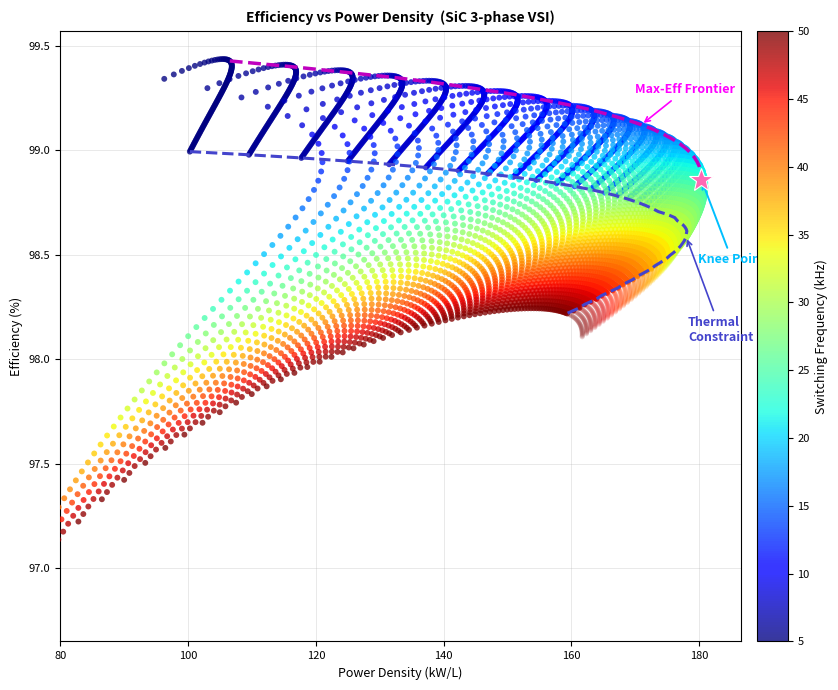
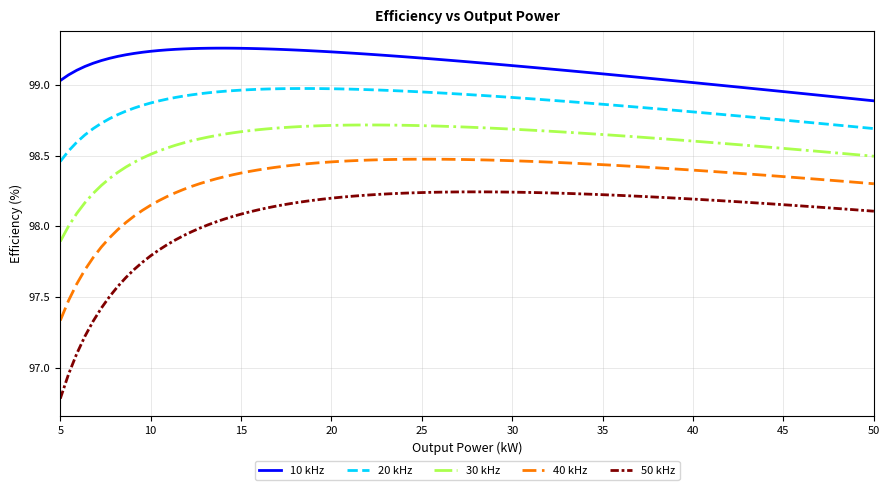
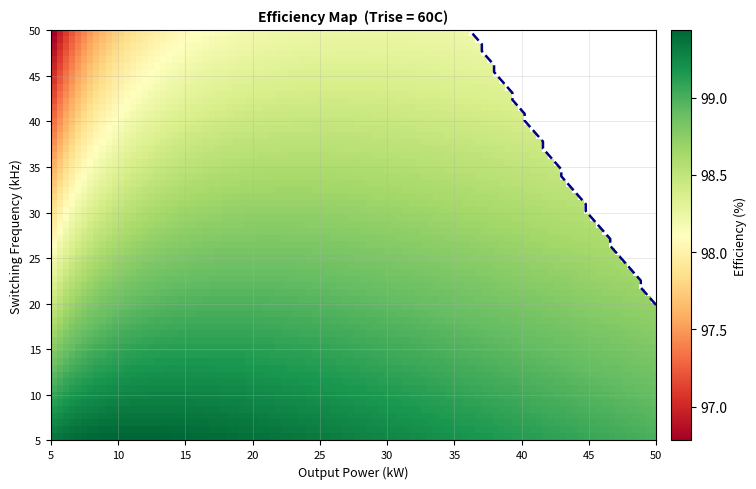
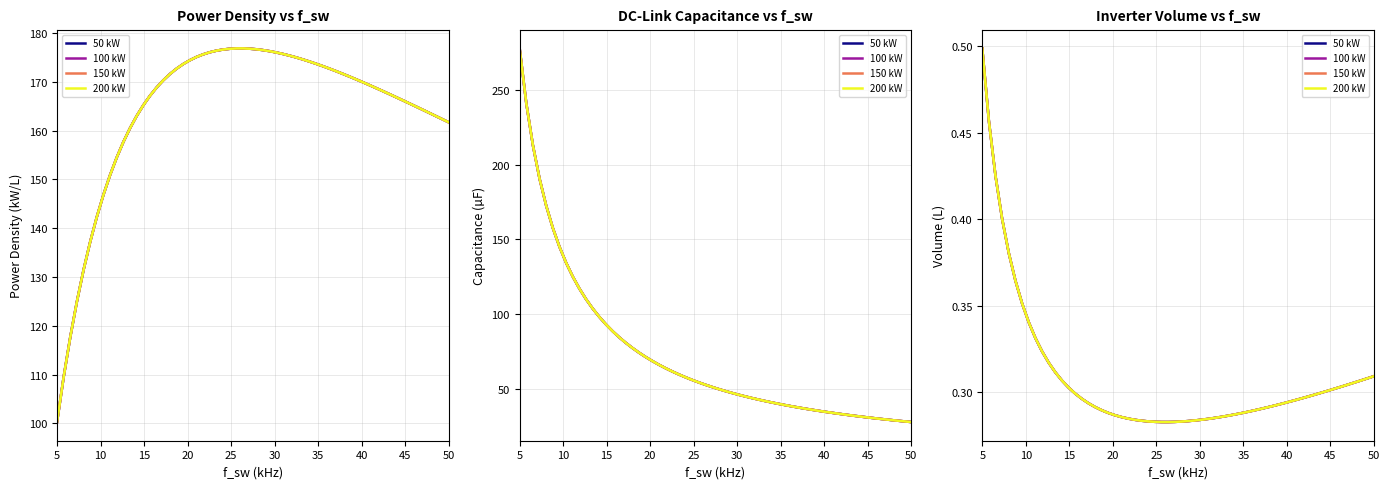
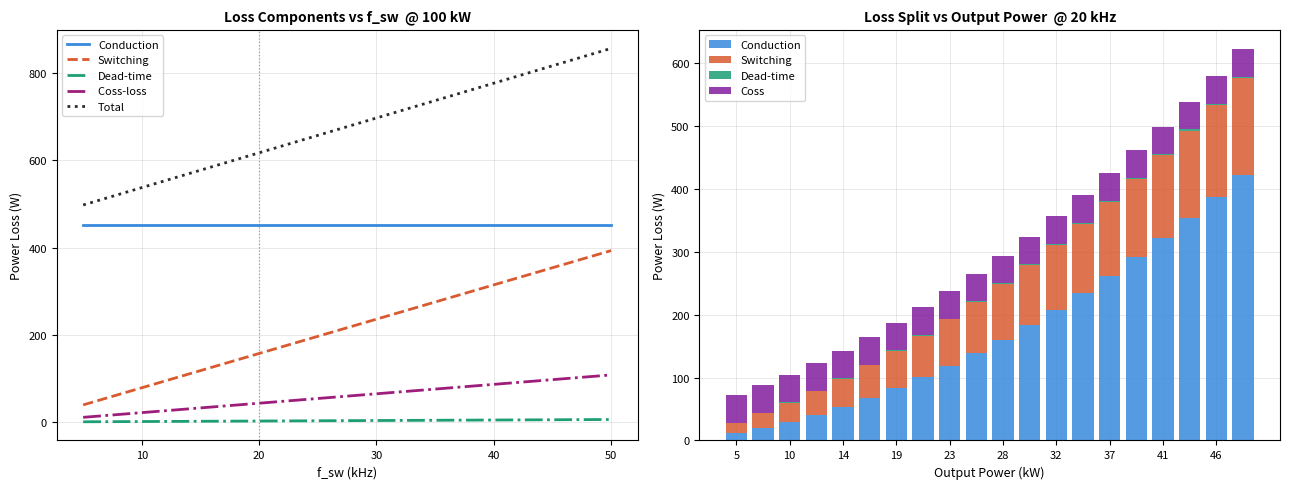
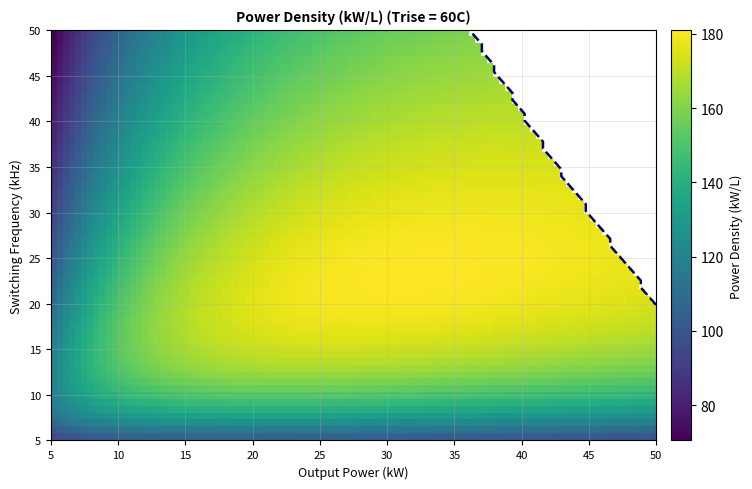

Source code (Python) for these figures, in order:
import numpy as np
import matplotlib.pyplot as plt
from matplotlib.colors import Normalize
from scipy.spatial import ConvexHull

# ═══════════════════════════════════════════════════════════════════════════════
#  Device & system parameters
# ═══════════════════════════════════════════════════════════════════════════════

# Electrical operating point (fixed across sweeps)
V_DC        = 600.0     # V     DC bus voltage
V_PH_RMS    = 350.0     # V     phase-to-neutral RMS voltage (operating parameter)
PF          = 0.85      # –     output power factor
N_PHASES    = 3         # –     number of phases

# Device parameters
R_DS_ON     = 15e-3      # Ω     MOSFET on-state resistance
V_F0        = 2.0       # V     body-diode forward voltage
T_RISE      = 25e-9     # s     current rise time
T_FALL      = 25e-9     # s     current fall time
T_DEAD      = 100e-9    # s     dead time per switching event
P_GATE      = 6.0       # W     total gate-drive power (fixed overhead, all 6)
C_OSS       = 4e-9
# Thermal
T_MAX       = 120.0     # °C   max junction temperature
R_TH        = 0.5      # K/W  junction-to-ambient thermal resistance (per device)
T_AMB       = 65.0      # °C   ambient / coolant temperature

# DC-link / volume
RIPPLE_PCT  = 0.05      # –    max voltage ripple fraction
K_CAP       = 2e-6    # L/(V·µF)  capacitor volume proportionality
V_COOLING   = 0.15      # L    fixed cooling / structural volume offset

# Sweep ranges
POWER_KW    = np.linspace(5, 50, 100)      # kW  output power
FREQ_HZ     = np.linspace(5e3, 50e3, 60)  # Hz  switching frequency
FREQ_LINES  = [10e3, 20e3, 30e3, 40e3, 50e3]

CMAP = plt.cm.jet


# ═══════════════════════════════════════════════════════════════════════════════
#  Core loss model
# ═══════════════════════════════════════════════════════════════════════════════

def compute_losses(V_ph_rms, I_ph_rms, F_SW, pf=PF):
    """
    Total inverter losses (W).

    Parameters
    ----------
    V_ph_rms : scalar or array  – phase-to-neutral RMS voltage  (V)
    I_ph_rms : scalar or array  – RMS phase current              (A)
    F_SW     : scalar           – switching frequency            (Hz)
    pf       : float            – output power factor

    Returns
    -------
    dict with keys: cond, sw, deadtime, gate, total  (all in W)
    """
    V_ph_pk = V_ph_rms * np.sqrt(2.0)
    I_pk    = I_ph_rms * np.sqrt(2.0)
    phi     = np.arccos(pf)

    # Modulation index  m = V_ph_pk / (V_DC / √3)
    m = np.clip(V_ph_pk / (V_DC / np.sqrt(3.0)), 0.0, 1.0)

    # ── Conduction losses (SPWM, per switch / per diode) ─────────────────────
    I_avg_sw  = I_pk * (1.0 / (2.0 * np.pi) + m * np.cos(phi) / 8.0)
    I_rms_sw2 = I_pk**2 * (1.0 / 8.0        + m * np.cos(phi) / (3.0 * np.pi))

    I_avg_d   = I_pk * (1.0 / (2.0 * np.pi) - m * np.cos(phi) / 8.0)
    I_rms_d2  = I_pk**2 * (1.0 / 8.0        - m * np.cos(phi) / (3.0 * np.pi))

    # Clamp (low-m / leading-pf edge cases)
    I_avg_sw  = np.maximum(I_avg_sw,  0.0)
    I_rms_sw2 = np.maximum(I_rms_sw2, 0.0)
    I_avg_d   = np.maximum(I_avg_d,   0.0)
    I_rms_d2  = np.maximum(I_rms_d2,  0.0)

    P_cond_sw    = R_DS_ON * I_rms_sw2          # per MOSFET
    P_cond_d     = V_F0    * I_avg_d            # per body diode
    P_cond_total = 6.0 * (P_cond_sw + P_cond_d)

    # ── Switching losses (linear rise/fall model, per leg) ────────────────────
    P_sw_leg = 2 * V_DC * I_pk * 2/np.pi * 0.5 * (T_FALL+ T_RISE) * F_SW
    P_sw_total = N_PHASES * P_sw_leg

    P_coss_leg = 0.5 * C_OSS * V_DC**2 * F_SW
    P_coss_total = N_PHASES * P_coss_leg

    # ── Dead-time losses ──────────────────────────────────────────────────────
    P_deadtime = N_PHASES * 2.0 * T_DEAD * F_SW * V_F0 * I_ph_rms

    # ── Gate-drive (fixed overhead) ───────────────────────────────────────────
    P_gate_total = P_GATE

    total = P_cond_total + P_sw_total + P_deadtime + P_gate_total + P_coss_total

    return dict(cond=P_cond_total, sw=P_sw_total,
                deadtime=P_deadtime, gate=P_gate_total, coss = P_coss_total, total=total)


def phase_current_from_power(Pout_W, V_ph_rms=V_PH_RMS, pf=PF):
    """I_ph_rms [A] from 3-phase output power."""
    return Pout_W / (np.sqrt(3) * V_ph_rms * pf + 1e-12)


def dc_link_cap(Pout_W, F_SW):
    """Required DC-link capacitance [F]."""
    I_dc    = Pout_W / (V_DC + 1e-12)
    delta_V = RIPPLE_PCT * V_DC
    return I_dc / (2.0 * F_SW * delta_V)


def inverter_volume(C_F,LOSS):
    """Estimated inverter volume [L]."""

    return K_CAP * V_DC * (C_F * 1e6) + 0.045 * (100/LOSS["total"])**(-0.8)




def is_thermally_feasible(L_total):
    """True if per-device junction temperature ≤ T_MAX."""
    T_j = T_AMB + (L_total / 6.0) * R_TH
    return T_j <= T_MAX


# ═══════════════════════════════════════════════════════════════════════════════
#  Pre-compute full 2-D grid  (POWER_KW × FREQ_HZ)
# ═══════════════════════════════════════════════════════════════════════════════

def compute_grid():
    nP, nF = len(POWER_KW), len(FREQ_HZ)
    eff2d   = np.zeros((nP, nF))
    pd2d    = np.zeros((nP, nF))
    cap2d   = np.zeros((nP, nF))
    vol2d   = np.zeros((nP, nF))
    pcond   = np.zeros((nP, nF))
    psw     = np.zeros((nP, nF))
    pdt     = np.zeros((nP, nF))
    pcoss   = np.zeros((nP, nF))

    feas    = np.zeros((nP, nF), dtype=bool)

    for j, f in enumerate(FREQ_HZ):
        for i, pk in enumerate(POWER_KW):
            Pout     = pk * 1e3
            I_rms    = phase_current_from_power(Pout)
            L        = compute_losses(V_PH_RMS, I_rms, f)
            C        = dc_link_cap(Pout, f)
            V        = inverter_volume(C,L)
            P_in     = Pout + L['total']

            eff2d[i, j] = 100.0 * Pout / P_in
            pd2d[i, j]  = (Pout / 1e3) / V
            cap2d[i, j] = C * 1e6
            vol2d[i, j] = V
            pcond[i, j] = L['cond']
            psw[i, j]   = L['sw']
            pdt[i, j]   = L['deadtime']
            pcoss[i, j]   = L['coss']

            feas[i, j]  = is_thermally_feasible(L['total'])

    return dict(eff=eff2d, pd=pd2d, cap=cap2d, vol=vol2d,
                pcond=pcond, psw=psw, pcoss = pcoss, pdt=pdt, feas=feas)


# ═══════════════════════════════════════════════════════════════════════════════
#  Helpers
# ═══════════════════════════════════════════════════════════════════════════════


# ═══════════════════════════════════════════════════════════════════════════════
#  WINDOW 1 – Efficiency vs Power Density  (Pareto plot)
# ═══════════════════════════════════════════════════════════════════════════════

def plot_pareto(grid):
    fig, ax = plt.subplots(figsize=(9, 7))
    fig.patch.set_facecolor("#FFFFFF")
    ax.set_facecolor("#FFFFFF")
    fig.canvas.manager.set_window_title('Window 1 – Efficiency vs Power Density')

    nP, nF = len(POWER_KW), len(FREQ_HZ)
    norm = Normalize(vmin=FREQ_HZ.min()/1e3, vmax=FREQ_HZ.max()/1e3)

    all_pd, all_eff, all_freq, all_feas = [], [], [], []
    for j, f in enumerate(FREQ_HZ):
        for i in range(nP):
            e = grid['eff'][i, j]
            if e > 50:
                all_pd.append(grid['pd'][i, j])
                all_eff.append(e)
                all_freq.append(f / 1e3)
                all_feas.append(grid['feas'][i, j])

    all_pd   = np.array(all_pd)
    all_eff  = np.array(all_eff)
    all_freq = np.array(all_freq)
    all_feas = np.array(all_feas)
    
    # Pre-compute ranges for normalization (across all feasible points)
    feas_mask = grid['feas'] & (grid['eff'] > 50)
    pd_min, pd_max = grid['pd'][feas_mask].min(), grid['pd'][feas_mask].max()
    eff_min, eff_max = grid['eff'][feas_mask].min(), grid['eff'][feas_mask].max()
    pd_range  = pd_max  - pd_min  + 1e-9
    eff_range = eff_max - eff_min + 1e-9

    # Scatter – thermally feasible
    sc = ax.scatter(all_pd[all_feas], all_eff[all_feas],
                    c=all_freq[all_feas], cmap=CMAP, norm=norm,
                    s=18, alpha=0.78, linewidths=0, zorder=3)
    # Scatter – infeasible (faded)
    if (~all_feas).any():
        ax.scatter(all_pd[~all_feas], all_eff[~all_feas],
                   c=all_freq[~all_feas], cmap=CMAP, norm=norm,
                   s=14, alpha=0.15, linewidths=0, zorder=2)

    # ── New frontier: max-efficiency ridge swept low → high frequency ─────────
    # For each frequency slice, find the feasible point with highest efficiency.
    # Walk from low to high frequency; terminate when power density would decrease.
    frontier_pd  = []
    frontier_eff = []
    frontier_freq = []
    prev_pd = -np.inf

    for j, f in enumerate(FREQ_HZ):
        col_feas = grid['feas'][:, j]
        col_eff  = grid['eff'][:, j]
        col_pd   = grid['pd'][:, j]

        mask = col_feas & (col_eff > 50)
        if not mask.any():
            continue

        # Score = normalised PD + normalised efficiency (equal weight)
        score = ((col_pd  - pd_min)  / pd_range +
                (col_eff - eff_min) / eff_range) * mask

        best_i   = np.argmax(score)
        peak_eff = col_eff[best_i]
        peak_pd  = col_pd[best_i]

        if peak_pd < prev_pd:
            break

        frontier_pd.append(peak_pd)
        frontier_eff.append(peak_eff)
        frontier_freq.append(f / 1e3)
        prev_pd = peak_pd

    if len(frontier_pd) > 1:
        fp  = np.array(frontier_pd)
        fe  = np.array(frontier_eff)
        fqf = np.array(frontier_freq)

        ax.plot(fp, fe, 'm--', linewidth=2.5, zorder=5)

        # Knee point = last point on the frontier (where we stopped)
        ax.plot(fp[-1], fe[-1], marker='*', markersize=18,
                color='#FF69B4', markeredgecolor='white', markeredgewidth=0.8,
                zorder=8)
        ax.annotate('Knee Point',
                    xy=(fp[-1], fe[-1]),
                    xytext=(fp[-1] - 0.5, fe[-1] - 0.4),
                    fontsize=9, color='#00BFFF', fontweight='bold',
                    arrowprops=dict(arrowstyle='->', color='#00BFFF', lw=1.4))

        mid = len(fp) // 2
        ax.annotate('Max-Eff Frontier',
                    xy=(fp[mid], fe[mid]),
                    xytext=(fp[mid] - 1.0, fe[mid] + 0.15),
                    fontsize=9, color='magenta', fontweight='bold',
                    arrowprops=dict(arrowstyle='->', color='magenta', lw=1.2))

    # ── Thermal constraint boundary ───────────────────────────────────────────
    th_pd, th_eff = [], []
    for j, f in enumerate(FREQ_HZ):
        for i in range(nP):
            if not grid['feas'][i, j] and i > 0 and grid['feas'][i-1, j]:
                # Crossed the boundary between index i-1 (feasible) and i (not)
                th_pd.append(grid['pd'][i-1, j])
                th_eff.append(grid['eff'][i-1, j])
                break
        else:
            # Never hit the thermal limit at this frequency — take the max power point
            if grid['feas'][:, j].any():
                last_i = np.where(grid['feas'][:, j])[0][-1]
                th_pd.append(grid['pd'][last_i, j])
                th_eff.append(grid['eff'][last_i, j])

    if th_pd:
        ax.plot(th_pd, th_eff,
                color='#4444CC', linestyle='--', linewidth=2.2, zorder=6)
        mid2 = len(th_pd) // 2
        ax.annotate('Thermal\nConstraint',
                    xy=(th_pd[mid2], th_eff[mid2]),
                    xytext=(th_pd[mid2] + 0.3, th_eff[mid2] - 0.5),
                    fontsize=9, color='#4444CC', fontweight='bold',
                    arrowprops=dict(arrowstyle='->', color='#4444CC', lw=1.2))
    

    cb = fig.colorbar(sc, ax=ax, pad=0.02)
    cb.set_label('Switching Frequency (kHz)', fontsize=9)
    cb.ax.tick_params(labelsize=8)
    style(ax, 'Efficiency vs Power Density  (SiC 3-phase VSI)',
          'Power Density (kW/L)', 'Efficiency (%)')
    ax.set_xlim(left=80)
    fig.tight_layout()
    return fig


def style(ax, title='', xlabel='', ylabel=''):
    ax.set_title(title, fontsize=10, fontweight='bold', pad=7)
    ax.set_xlabel(xlabel, fontsize=9)
    ax.set_ylabel(ylabel, fontsize=9)
    ax.tick_params(labelsize=8)
    ax.grid(True, linewidth=0.4, alpha=0.5)
    ax.set_axisbelow(True)



# ═══════════════════════════════════════════════════════════════════════════════
#  WINDOW 2 – Efficiency vs Output Power  (multi-frequency lines)
# ═══════════════════════════════════════════════════════════════════════════════

def plot_efficiency_vs_power(grid):
    fig, ax = plt.subplots(figsize=(9, 5))
    fig.canvas.manager.set_window_title('Window 2 – Efficiency vs Output Power')

    norm   = Normalize(vmin=FREQ_HZ.min()/1e3, vmax=FREQ_HZ.max()/1e3)
    dashes = ['-', '--', '-.', (0,(5,2)), (0,(3,1,1,1))]

    for k, f in enumerate(FREQ_LINES):
        j   = np.argmin(np.abs(FREQ_HZ - f))
        eff = grid['eff'][:, j]
        ax.plot(POWER_KW, eff,
                color=CMAP(norm(f/1e3)), linewidth=2,
                linestyle=dashes[k], label=f'{f/1e3:.0f} kHz')

    style(ax, 'Efficiency vs Output Power', 'Output Power (kW)', 'Efficiency (%)')
    ax.legend(fontsize=8, framealpha=0.8, ncol=5,
              loc='lower center', bbox_to_anchor=(0.5, -0.18))
    ax.set_xlim(POWER_KW[0], POWER_KW[-1])
    fig.tight_layout()
    return fig


# ═══════════════════════════════════════════════════════════════════════════════
#  WINDOW 3 – Efficiency heatmap
# ═══════════════════════════════════════════════════════════════════════════════

def plot_efficiency_heatmap(grid):
    fig, ax = plt.subplots(figsize=(8, 5))
    fig.canvas.manager.set_window_title('Window 3 – Efficiency Heatmap')

    eff_masked = np.where(grid['feas'], grid['eff'], np.nan)
    im = ax.imshow(eff_masked.T, aspect='auto', origin='lower',
                   extent=[POWER_KW[0], POWER_KW[-1],
                           FREQ_HZ[0]/1e3, FREQ_HZ[-1]/1e3],
                   cmap='RdYlGn',
                   vmin=np.nanmin(eff_masked), vmax=np.nanmax(eff_masked))
    cb = fig.colorbar(im, ax=ax, pad=0.02)
    cb.set_label('Efficiency (%)', fontsize=9)

    # thermal boundary contour
    ax.contour(POWER_KW, FREQ_HZ/1e3, grid['feas'].T.astype(float),
               levels=[0.5], colors=['navy'], linewidths=1.8, linestyles='--')

    style(ax, 'Efficiency Map  (Trise = 60C)',
          'Output Power (kW)', 'Switching Frequency (kHz)')
    fig.tight_layout()
    return fig


def plot_power_density_heatmap(grid):
    fig, ax = plt.subplots(figsize=(8, 5))
    fig.canvas.manager.set_window_title('Power Density Heatmap')

    pd_masked = np.where(grid['feas'], grid['pd'], np.nan)
    im = ax.imshow(pd_masked.T, aspect='auto', origin='lower',
                   extent=[POWER_KW[0], POWER_KW[-1],
                           FREQ_HZ[0]/1e3, FREQ_HZ[-1]/1e3],
                   cmap='viridis',
                   vmin=np.nanmin(pd_masked), vmax=np.nanmax(pd_masked))
    cb = fig.colorbar(im, ax=ax, pad=0.02)
    cb.set_label('Power Density (kW/L)', fontsize=9)

    # thermal boundary contour
    ax.contour(POWER_KW, FREQ_HZ/1e3, grid['feas'].T.astype(float),
               levels=[0.5], colors=['navy'], linewidths=1.8, linestyles='--')

    style(ax, 'Power Density (kW/L) (Trise = 60C)',
          'Output Power (kW)', 'Switching Frequency (kHz)')
    fig.tight_layout()
    return fig


# ═══════════════════════════════════════════════════════════════════════════════
#  WINDOW 4 – Power density, capacitance, volume vs switching frequency
# ═══════════════════════════════════════════════════════════════════════════════

def plot_freq_sweeps(grid):
    fig, axes = plt.subplots(1, 3, figsize=(14, 5))
    fig.canvas.manager.set_window_title('Window 4 – Frequency Sweep Metrics')

    freq_khz = FREQ_HZ / 1e3
    pw_levels = [50, 100, 150, 200]
    norm   = Normalize(vmin=min(pw_levels), vmax=max(pw_levels))
    cmap_p = plt.cm.plasma

    for pw in pw_levels:
        pi  = np.argmin(np.abs(POWER_KW - pw))
        c   = cmap_p(norm(pw))
        lbl = f'{pw} kW'
        axes[0].plot(freq_khz, grid['pd'][pi, :],  color=c, linewidth=1.8, label=lbl)
        axes[1].plot(freq_khz, grid['cap'][pi, :], color=c, linewidth=1.8, label=lbl)
        axes[2].plot(freq_khz, grid['vol'][pi, :], color=c, linewidth=1.8, label=lbl)

    style(axes[0], 'Power Density vs f_sw',      'f_sw (kHz)', 'Power Density (kW/L)')
    style(axes[1], 'DC-Link Capacitance vs f_sw', 'f_sw (kHz)', 'Capacitance (µF)')
    style(axes[2], 'Inverter Volume vs f_sw',     'f_sw (kHz)', 'Volume (L)')
    for ax in axes:
        ax.legend(fontsize=7, framealpha=0.8)
        ax.set_xlim(freq_khz[0], freq_khz[-1])

    fig.tight_layout()
    return fig


# ═══════════════════════════════════════════════════════════════════════════════
#  WINDOW 5 – Loss breakdown
# ═══════════════════════════════════════════════════════════════════════════════

def plot_loss_breakdown(grid):
    fig, axes = plt.subplots(1, 2, figsize=(13, 5))
    fig.canvas.manager.set_window_title('Window 5 – Loss Breakdown')

    freq_khz = FREQ_HZ / 1e3
    pi_100   = np.argmin(np.abs(POWER_KW - 100))

    # ── Left: loss components vs frequency @ 100 kW ───────────────────────────
    # Recompute deadtime separately (not stored on grid at init — add it)
    axes[0].plot(freq_khz, grid['pcond'][pi_100, :],
                 color='#378ADD', linewidth=2, label='Conduction')
    axes[0].plot(freq_khz, grid['psw'][pi_100, :],
                 color='#D85A30', linewidth=2, linestyle='--', label='Switching')
    axes[0].plot(freq_khz, grid['pdt'][pi_100, :],
                 color='#1D9E75', linewidth=2, linestyle='-.', label='Dead-time')
    axes[0].plot(freq_khz, grid['pcoss'][pi_100, :],
                 color="#9E1D7A", linewidth=2, linestyle='-.', label='Coss-loss ')
    total_loss = (grid['pcond'][pi_100, :] + grid['psw'][pi_100, :]
                  + grid['pdt'][pi_100, :] + P_GATE)
    axes[0].plot(freq_khz, total_loss,
                 color='#2C2C2A', linewidth=2, linestyle=':', label='Total')
    axes[0].axvline(20, color='gray', linewidth=0.9, linestyle=':', alpha=0.7)
    axes[0].legend(fontsize=8)
    style(axes[0], 'Loss Components vs f_sw  @ 100 kW',
          'f_sw (kHz)', 'Power Loss (W)')

    # ── Right: stacked bar @ 20 kHz across power levels ───────────────────────
    j20     = np.argmin(np.abs(FREQ_HZ - 20e3))
    pw_vals = POWER_KW[::5]
    pc_v    = grid['pcond'][::5, j20]
    ps_v    = grid['psw'][::5,   j20]
    pd_v    = grid['pdt'][::5,   j20]
    pcoss_v    = grid['pcoss'][::5,   j20]

    x       = np.arange(len(pw_vals))

    axes[1].bar(x, pc_v, color='#378ADD', alpha=0.85, label='Conduction')
    axes[1].bar(x, ps_v, bottom=pc_v, color='#D85A30', alpha=0.85, label='Switching')
    axes[1].bar(x, pd_v, bottom=pc_v + ps_v, color='#1D9E75', alpha=0.85, label='Dead-time')
    axes[1].bar(x, pcoss_v, bottom=pc_v + ps_v + pd_v, color="#821D9E", alpha=0.85, label='Coss')

    axes[1].set_xticks(x[::2])
    axes[1].set_xticklabels([f'{v:.0f}' for v in pw_vals[::2]], fontsize=7)
    axes[1].legend(fontsize=8)
    style(axes[1], 'Loss Split vs Output Power  @ 20 kHz',
          'Output Power (kW)', 'Power Loss (W)')

    fig.tight_layout()
    return fig


# ═══════════════════════════════════════════════════════════════════════════════
#  Console summary
# ═══════════════════════════════════════════════════════════════════════════════

def print_summary(power_kw=100.0, fsw_khz=20.0):
    Pout  = power_kw * 1e3
    F_SW  = fsw_khz * 1e3
    I_rms = phase_current_from_power(Pout)
    L     = compute_losses(V_PH_RMS, I_rms, F_SW)
    eff   = 100.0 * Pout / (Pout + L['total'])
    C     = dc_link_cap(Pout, F_SW)
    V     = inverter_volume(C,L)
    pd    = (Pout / 1e3) / V
    T_j   = T_AMB + (L['total'] / 6.0) * R_TH
    m     = np.clip(V_PH_RMS * np.sqrt(2) / (V_DC / np.sqrt(3)), 0, 1)

    print("=" * 62)
    print("  SiC VSI  ·  Operating Point Summary")
    print("=" * 62)
    rows = [
        ('Output power',      f'{power_kw:.1f} kW'),
        ('Switching freq',    f'{fsw_khz:.1f} kHz'),
        ('DC bus voltage',    f'{V_DC:.0f} V'),
        ('V_ph_rms (fixed)',  f'{V_PH_RMS:.1f} V'),
        ('Power factor',      f'{PF:.2f}'),
        ('Modulation index',  f'{m:.3f}'),
        ('R_DS(on)',          f'{R_DS_ON*1e3:.1f} mΩ'),
        ('V_F0',              f'{V_F0:.2f} V'),
        ('T_rise / T_fall',   f'{T_RISE*1e9:.0f} / {T_FALL*1e9:.0f} ns'),
        ('Dead time',         f'{T_DEAD*1e9:.0f} ns'),
        ('-', '-'),
        ('Phase RMS current', f'{I_rms:.1f} A'),
        ('Conduction loss',   f'{L["cond"]:.1f} W  ({100*L["cond"]/L["total"]:.1f}%)'),
        ('Switching loss',    f'{L["sw"]:.1f} W  ({100*L["sw"]/L["total"]:.1f}%)'),
        ('Dead-time loss',    f'{L["deadtime"]:.2f} W  ({100*L["deadtime"]/L["total"]:.1f}%)'),
        ('Gate drive loss',   f'{L["gate"]:.2f} W  ({100*L["gate"]/L["total"]:.1f}%)'),
        ('Total loss',        f'{L["total"]:.1f} W'),
        ('Efficiency',        f'{eff:.4f} %'),
        ('Junction temp',     f'{T_j:.1f} °C  (limit {T_MAX:.0f} °C)'),
        ('DC-link cap',       f'{C*1e6:.1f} µF'),
        ('Inverter volume',   f'{V:.3f} L'),
        ('Power density',     f'{pd:.2f} kW/L'),
    ]
    for k, v in rows:
        if k == '-':
            print('-' * 62)
        else:
            print(f'  {k:<24} {v}')
    print("=" * 62)


# ═══════════════════════════════════════════════════════════════════════════════
#  Main
# ═══════════════════════════════════════════════════════════════════════════════

if __name__ == '__main__':
    print_summary()

    print('\nComputing grid... ', end='', flush=True)
    grid = compute_grid()
    print('done.')

    plot_pareto(grid)
    plot_efficiency_vs_power(grid)
    plot_efficiency_heatmap(grid)
    plot_freq_sweeps(grid)
    plot_loss_breakdown(grid)
    plot_power_density_heatmap(grid)

    print('\n5 windows opened. Close any window to continue.')
    plt.show()
